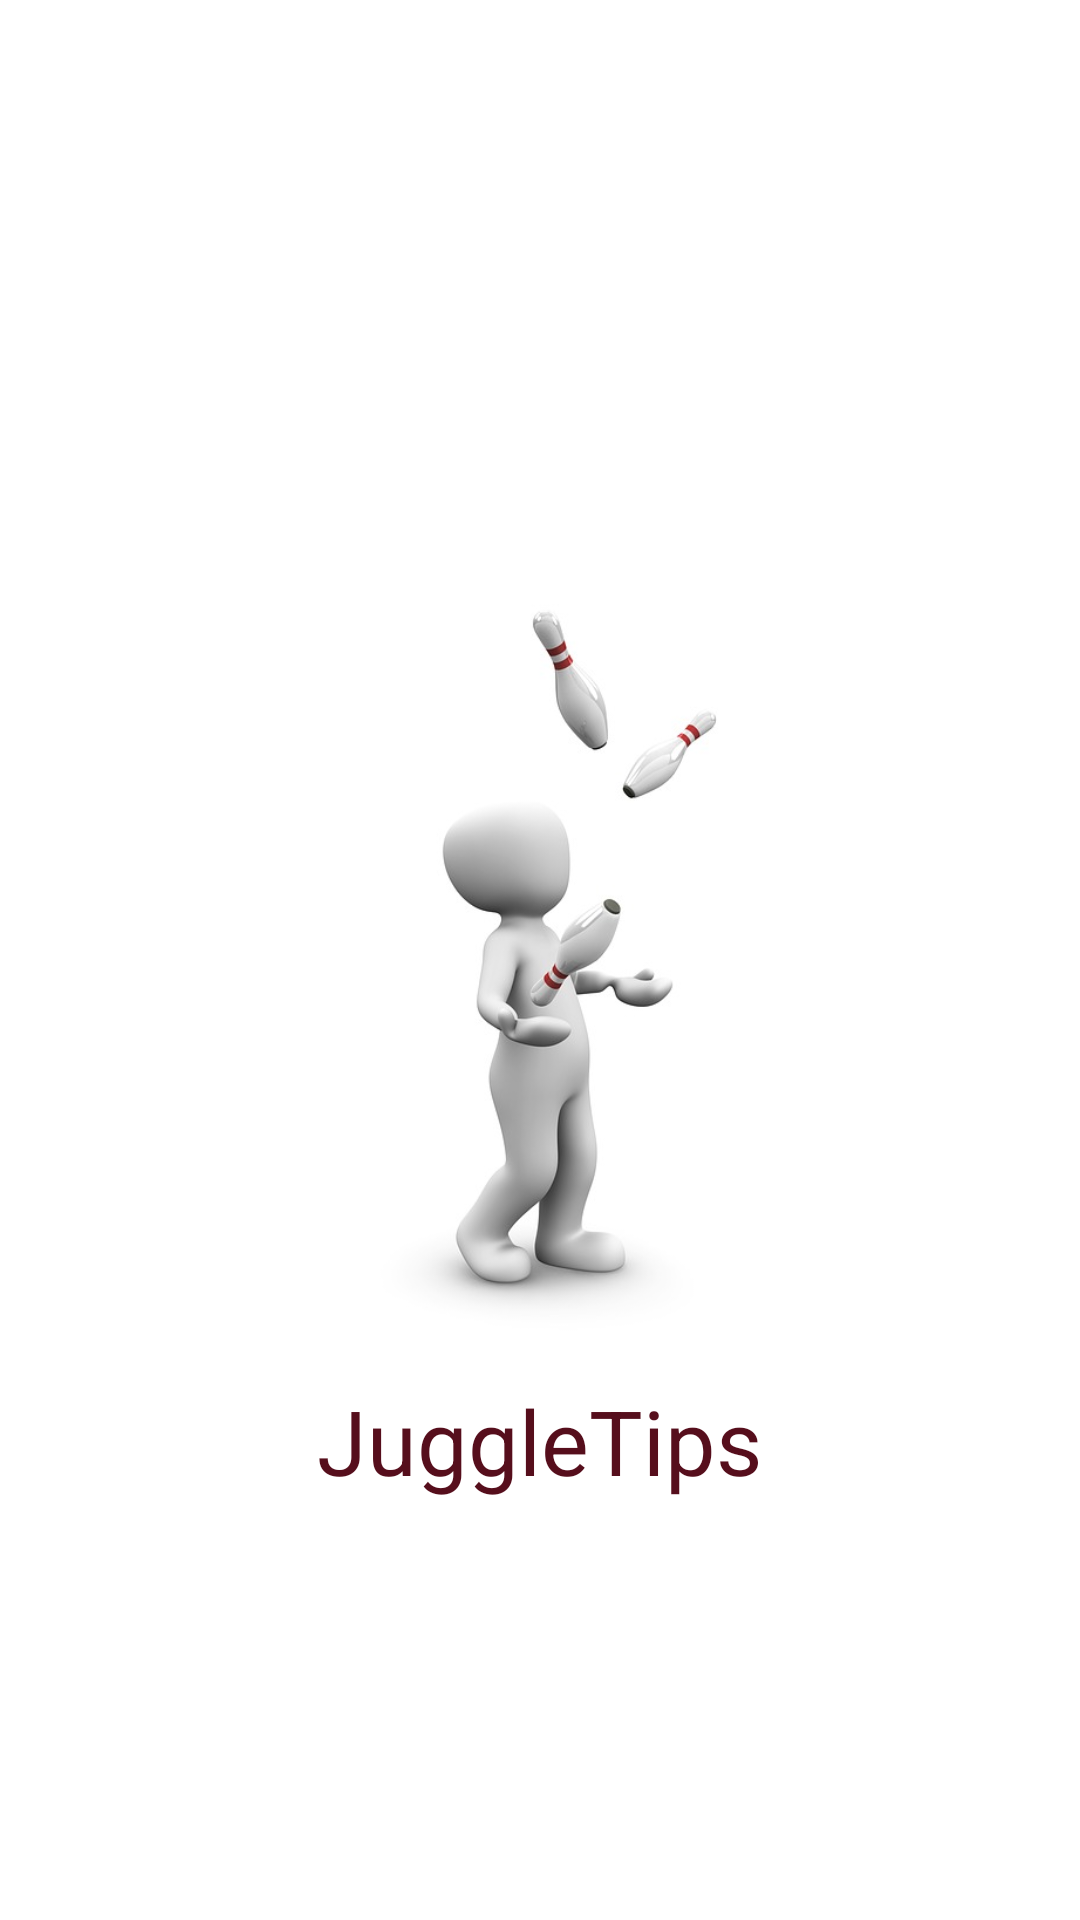

Here is an Android app screen rendered from its layout file. Give the layout XML and the strings, colors and styles it references.
<!-- AndroidManifest.xml: application theme AppTheme -->
<!-- res/layout/activity_splash_screen.xml -->
<?xml version="1.0" encoding="utf-8"?>
<RelativeLayout xmlns:android="http://schemas.android.com/apk/res/android"
    xmlns:tools="http://schemas.android.com/tools"
    android:id="@+id/activity_splash_screen"
    android:layout_width="match_parent"
    android:layout_height="match_parent"
    android:paddingBottom="@dimen/activity_vertical_margin"
    android:paddingLeft="@dimen/activity_horizontal_margin"
    android:paddingRight="@dimen/activity_horizontal_margin"
    android:paddingTop="@dimen/activity_vertical_margin"
    tools:context="me.ryanfinlayson.juggletips.SplashScreen">


    <ImageView
        android:id="@+id/juggle_image"
        android:layout_width="250dp"
        android:layout_height="250dp"
        android:src="@drawable/juggle"
        android:layout_centerInParent="true"/>

    <TextView
        android:layout_width="wrap_content"
        android:layout_height="wrap_content"
        android:layout_centerHorizontal="true"
        android:layout_below="@id/juggle_image"
        android:textColor="@color/colorPrimaryDark"
        android:text="JuggleTips"
        android:layout_marginTop="15dp"
        android:textSize="30dp"/>

</RelativeLayout>
<!-- resources referenced by this layout -->
<resources>
  <color name="colorPrimaryDark">#560e1c</color>
  <!-- drawable juggle: jpg bitmap (drawable, 17812 bytes) -->
  <style name="AppTheme" parent="android:Theme.Material.Light">
          
          
          <item name="android:colorPrimary">@color/colorPrimary</item>
          
          <item name="android:colorPrimaryDark">@color/colorPrimaryDark</item>
          
          <item name="android:colorAccent">@color/colorAccent</item>
          <item name="android:textColorPrimary">@color/actionBarTextColor</item>
          <item name="android:windowBackground">@color/background_color</item>
  
      </style>
  <color name="colorPrimary">#000000</color>
  <color name="colorAccent">#a71959</color>
  <color name="actionBarTextColor">#fff</color>
  <color name="background_color">#ffffff</color>
</resources>
